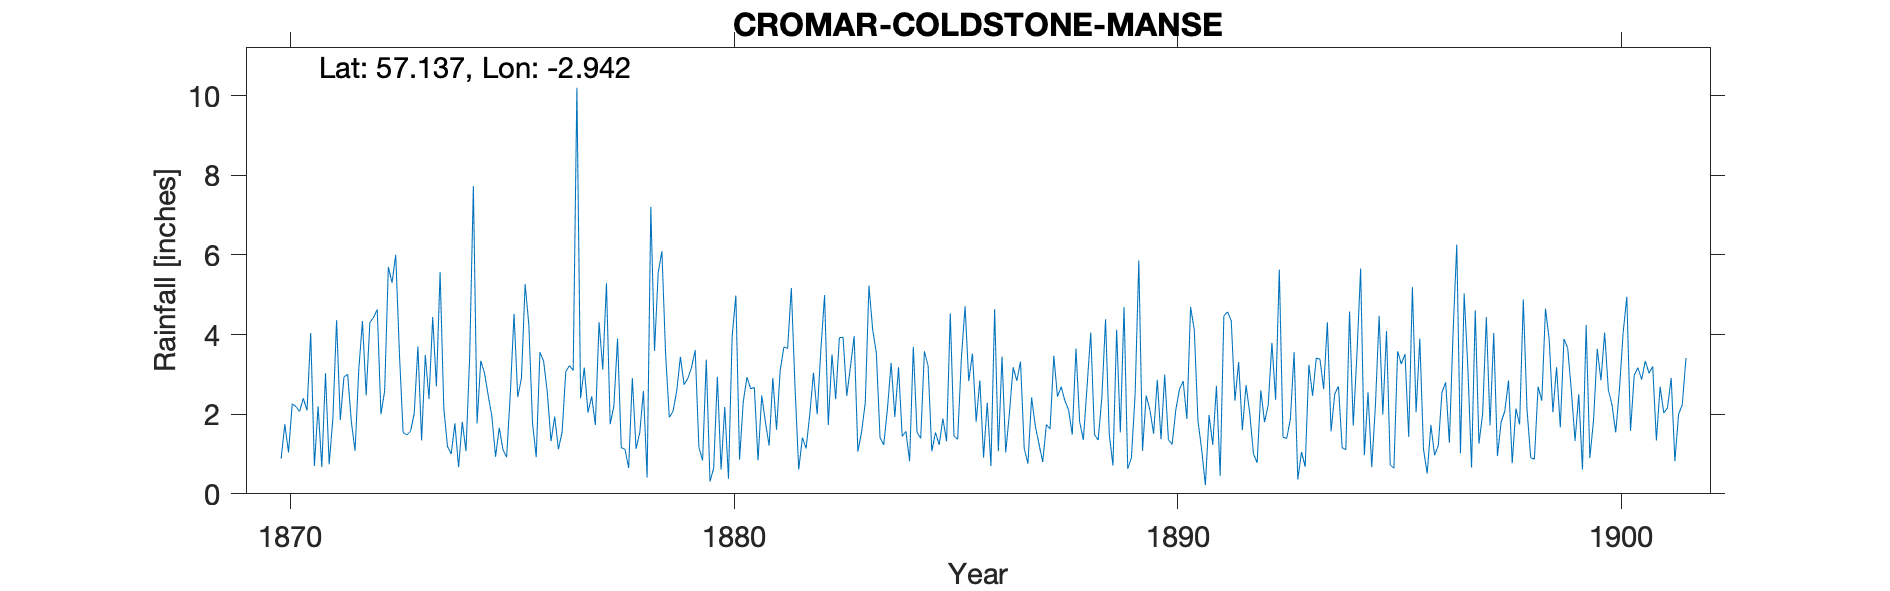

Values plotted in this chart, from the file beside it:
CROMAR LOGIE COLDSTONE MANSE, , , , , , , , , , , , , , , , , , , , , , , 
Grid ref, NJ431055, Long, -2.942, Lat, 57.14, Elevation, 694, ft, , , , , , , , , , , , , , , 
Station no, RR484, , , , , , , , , , , , , , , , , , , , , , 
, 1870, 1871, 1872, 1873, 1874, 1875, 1876, 1877, 1878, 1879, 1880, 1881, 1882, 1883, 1884, 1885, 1886, 1887, 1888, 1889, 1890, 1891, 1892
January, -999, 0.7, 3.12, 1.54, 1.19, 1.95, 0.92, 2.4, 1.12, 1.92, 0.64, 0.84, 1.41, 2.46, 3.29, 1.54, 2.85, 1.14, 2.11, 0.71, 2.86, 1.11, 2.73
February, -999, 2.2, 4.34, 1.48, 1, 0.93, 3.56, 3.17, 0.65, 2.07, 2.94, 2.47, 1.14, 3.2, 1.93, 1.23, 0.91, 0.76, 1.49, 4.12, 1.37, 0.22, 2.03
March, -999, 0.67, 2.47, 1.57, 1.77, 1.66, 3.33, 2.04, 2.91, 2.58, 0.61, 1.8, 2, 3.96, 3.18, 1.89, 2.29, 2.42, 3.65, 1.54, 2.99, 1.98, 1.01
April, 0.88, 3.03, 4.3, 2.02, 0.67, 1.11, 2.55, 2.45, 1.13, 3.44, 2.18, 1.21, 3.04, 1.06, 1.44, 1.32, 0.7, 1.7, 1.8, 4.69, 1.36, 1.23, 0.78
May, 1.75, 0.74, 4.43, 3.7, 1.81, 0.92, 1.32, 1.73, 1.53, 2.74, 0.38, 2.91, 2, 1.55, 1.57, 4.53, 4.64, 1.25, 1.36, 0.63, 1.24, 2.71, 2.6
June, 1.04, 1.9, 4.63, 1.34, 1.07, 2.53, 1.94, 4.31, 2.58, 2.9, 3.96, 1.61, 3.63, 2.28, 0.82, 1.45, 1.07, 0.8, 2.7, 0.91, 2.11, 0.45, 1.8
July, 2.26, 4.36, 2, 3.49, 3.44, 4.52, 1.12, 3.12, 0.41, 3.17, 4.98, 3.11, 4.99, 5.23, 3.69, 1.37, 3.45, 1.74, 4.05, 2.5, 2.63, 4.47, 2.23
August, 2.19, 1.85, 2.58, 2.38, 7.73, 2.43, 1.55, 5.29, 7.21, 3.61, 0.86, 3.69, 1.73, 4.13, 1.55, 3.4, 1.04, 1.63, 1.49, 5.86, 2.83, 4.57, 3.79
September, 2.07, 2.94, 5.7, 4.44, 1.77, 2.9, 3.07, 1.75, 3.59, 1.17, 2.31, 3.65, 3.5, 3.54, 1.39, 4.71, 2.03, 3.47, 1.35, 1.08, 1.88, 4.35, 2.36
October, 2.4, 3, 5.3, 2.7, 3.34, 5.27, 3.22, 2.2, 5.56, 0.84, 2.93, 5.17, 2.38, 1.41, 3.58, 2.83, 3.18, 2.44, 2.42, 2.47, 4.69, 2.34, 5.63
November, 2.09, 1.8, 6, 5.57, 3.04, 4.25, 3.1, 3.9, 6.09, 3.37, 2.64, 2.69, 3.92, 1.23, 3.21, 3.52, 2.84, 2.69, 4.38, 2.11, 4.12, 3.31, 1.42
December, 4.04, 1.08, 3.51, 2.15, 2.48, 1.78, 10.2, 1.16, 3.5, 0.31, 2.67, 0.61, 3.93, 2.13, 1.07, 1.81, 3.32, 2.34, 1.5, 1.51, 1.83, 1.6, 1.39
Total, 23.55, 24.27, 48.38, 32.38, 29.31, 30.25, 35.88, 33.52, 36.28, 28.12, 27.1, 29.76, 33.67, 32.18, 26.72, 29.6, 28.32, 22.38, 28.3, 28.13, 29.91, 28.34, 27.77
